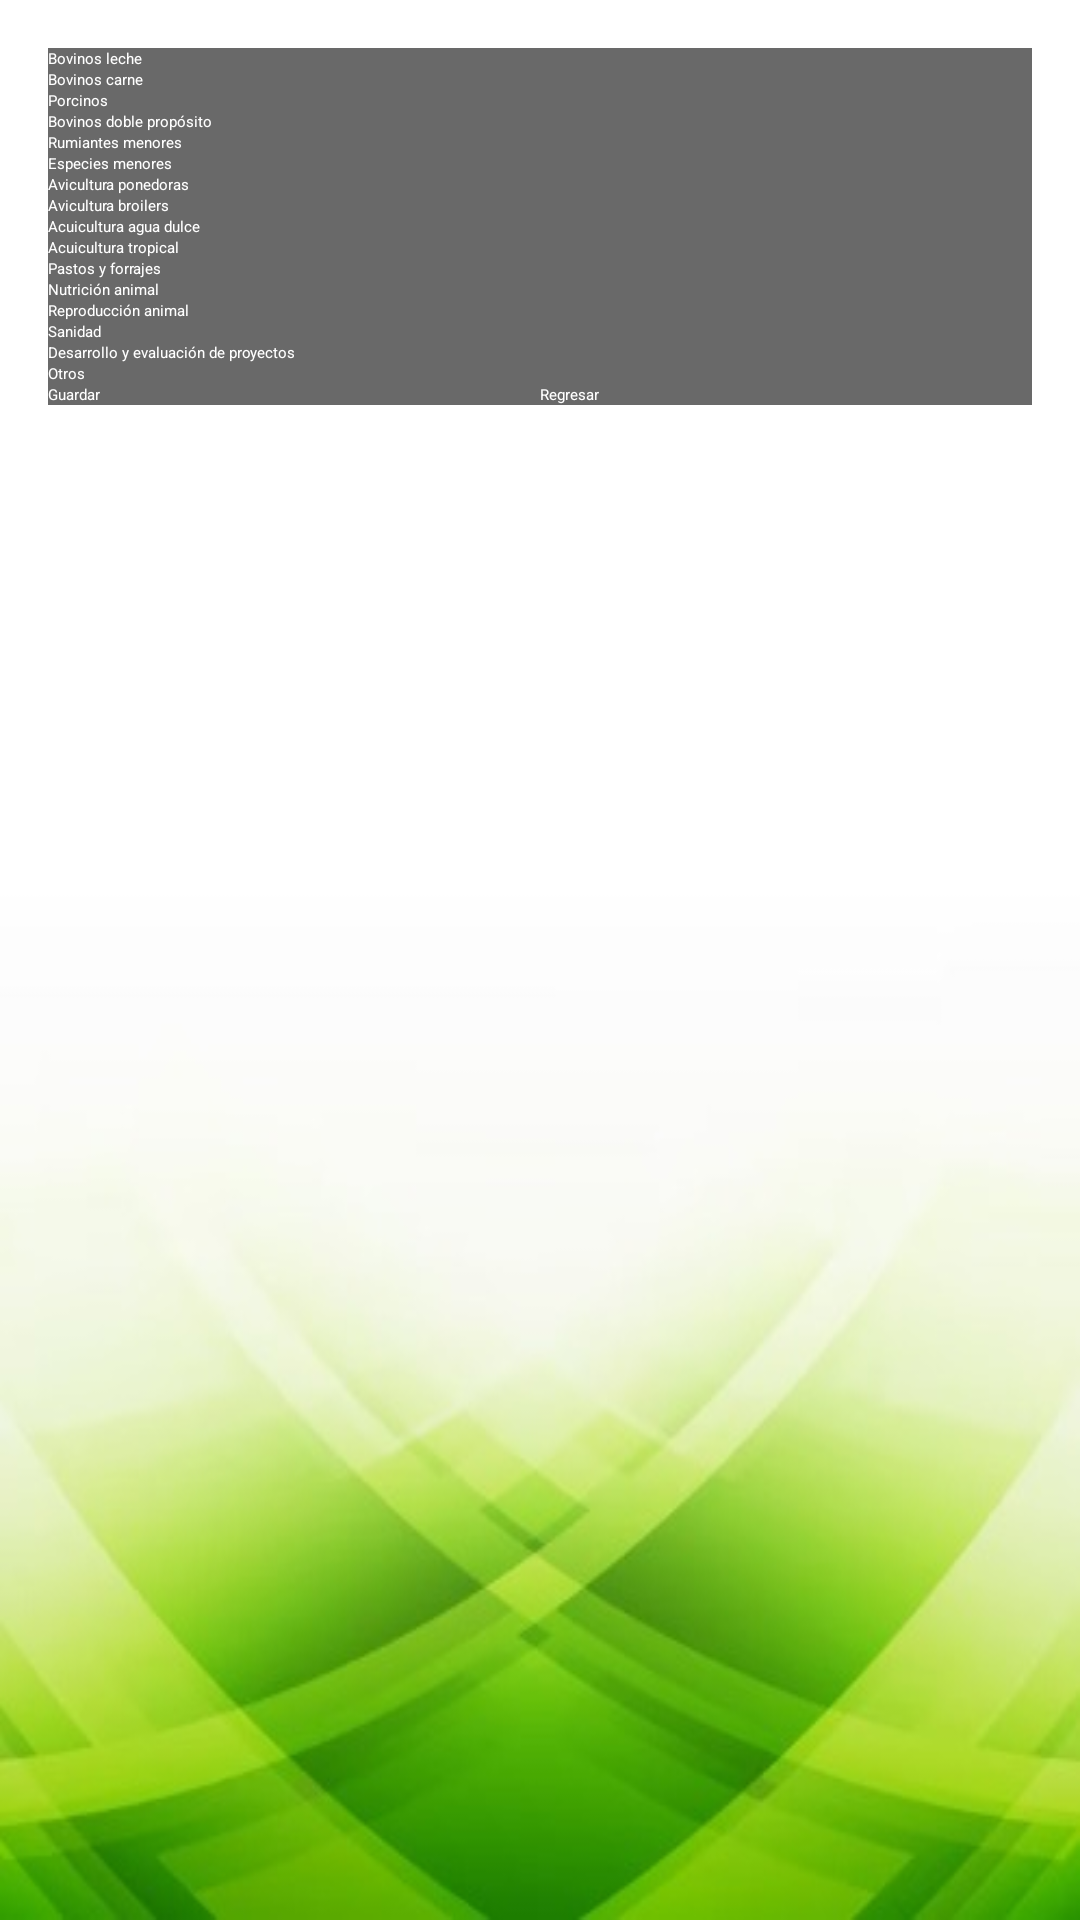

This screen was rendered from an Android layout file. Write that file and the resources it references.
<!-- AndroidManifest.xml: application theme Theme.SaveGoogleSheets -->
<!-- res/layout/activity_formulario_pecuaria.xml -->
<?xml version="1.0" encoding="utf-8"?>
<ScrollView
    xmlns:android="http://schemas.android.com/apk/res/android"
    android:layout_width="match_parent"
    android:layout_height="match_parent"
    android:padding="16dp"
    android:background="@drawable/fondo_principal"
    >

    <LinearLayout
        android:layout_width="match_parent"
        android:layout_height="wrap_content"
        android:orientation="vertical"
        android:background="#96000000">

         <CheckBox
             android:textColor="@color/white"
            android:id="@+id/checkBoxBovinosLeche"
            android:layout_width="wrap_content"
            android:layout_height="wrap_content"
            android:text="Bovinos leche"
             />

        <CheckBox

            android:textColor="@color/white"
            android:id="@+id/checkBoxBovinosCarne"
            android:layout_width="wrap_content"
            android:layout_height="wrap_content"
            android:text="Bovinos carne" />

        <CheckBox
            android:textColor="@color/white"
            android:id="@+id/checkBoxPorcinos"
            android:layout_width="wrap_content"
            android:layout_height="wrap_content"
            android:text="Porcinos" />

        <CheckBox
            android:textColor="@color/white"
            android:id="@+id/checkBoxBovinosDobleProposito"
            android:layout_width="wrap_content"
            android:layout_height="wrap_content"
            android:text="Bovinos doble propósito" />

        <CheckBox
            android:textColor="@color/white"
            android:id="@+id/checkBoxRumiantesMenores"
            android:layout_width="wrap_content"
            android:layout_height="wrap_content"
            android:text="Rumiantes menores" />

        <CheckBox
            android:textColor="@color/white"
            android:id="@+id/checkBoxEspeciesMenores"
            android:layout_width="wrap_content"
            android:layout_height="wrap_content"
            android:text="Especies menores" />

        <CheckBox
            android:textColor="@color/white"
            android:id="@+id/checkBoxAviculturaPonedoras"
            android:layout_width="wrap_content"
            android:layout_height="wrap_content"
            android:text="Avicultura ponedoras" />

        <CheckBox
            android:textColor="@color/white"
            android:id="@+id/checkBoxAviculturaBroilers"
            android:layout_width="wrap_content"
            android:layout_height="wrap_content"
            android:text="Avicultura broilers" />

        <CheckBox
            android:textColor="@color/white"
            android:id="@+id/checkBoxAcuiculturaAguaDulce"
            android:layout_width="wrap_content"
            android:layout_height="wrap_content"
            android:text="Acuicultura agua dulce" />

        <CheckBox
            android:textColor="@color/white"
            android:id="@+id/checkBoxAcuiculturaTropical"
            android:layout_width="wrap_content"
            android:layout_height="wrap_content"
            android:text="Acuicultura tropical" />

        <CheckBox
            android:textColor="@color/white"
            android:id="@+id/checkBoxPastosForrajes"
            android:layout_width="wrap_content"
            android:layout_height="wrap_content"
            android:text="Pastos y forrajes" />

        <CheckBox
            android:textColor="@color/white"
            android:id="@+id/checkBoxNutricionAnimal"
            android:layout_width="wrap_content"
            android:layout_height="wrap_content"
            android:text="Nutrición animal" />

        <CheckBox
            android:textColor="@color/white"
            android:id="@+id/checkBoxReproduccionAnimal"
            android:layout_width="wrap_content"
            android:layout_height="wrap_content"
            android:text="Reproducción animal" />

        <CheckBox
            android:textColor="@color/white"
            android:id="@+id/checkBoxSanidad"
            android:layout_width="wrap_content"
            android:layout_height="wrap_content"
            android:text="Sanidad" />
        <CheckBox
            android:textColor="@color/white"
            android:id="@+id/checkBoxDesarrolloEvaluacion"
            android:layout_width="wrap_content"
            android:layout_height="wrap_content"
            android:text="Desarrollo y evaluación de proyectos" />

        
        <CheckBox
            android:textColor="@color/white"
            android:id="@+id/checkBoxOtros"
            android:layout_width="wrap_content"
            android:layout_height="wrap_content"
            android:text="Otros" />

        <EditText
            android:textColor="@color/white"
            android:id="@+id/editTextOtros"
            android:layout_width="match_parent"
            android:layout_height="wrap_content"
            android:hint="Ingresa otros detalles"
            android:visibility="gone" />

        
        <LinearLayout

            android:textColor="@color/black"
            android:layout_width="match_parent"
            android:layout_height="wrap_content"
            android:orientation="horizontal">

            <Button
                android:id="@+id/botonGuardar"
                android:layout_width="0dp"
                android:layout_height="wrap_content"
                android:layout_weight="1"
                android:text="Guardar"
                android:textColor="@color/white"
                android:backgroundTint="#43a047"/>

            <Button
                android:id="@+id/botonRegresar"
                android:layout_width="0dp"
                android:layout_height="wrap_content"
                android:layout_weight="1"
                android:text="Regresar"
                android:textColor="@color/white"
                android:backgroundTint="#43a047"/>

        </LinearLayout>
    </LinearLayout>
</ScrollView>
<!-- resources referenced by this layout -->
<resources>
  <color name="black">#FF000000</color>
  <color name="white">#FFFFFFFF</color>
  <!-- drawable fondo_principal: jpg bitmap (drawable, 17425 bytes) -->
</resources>
